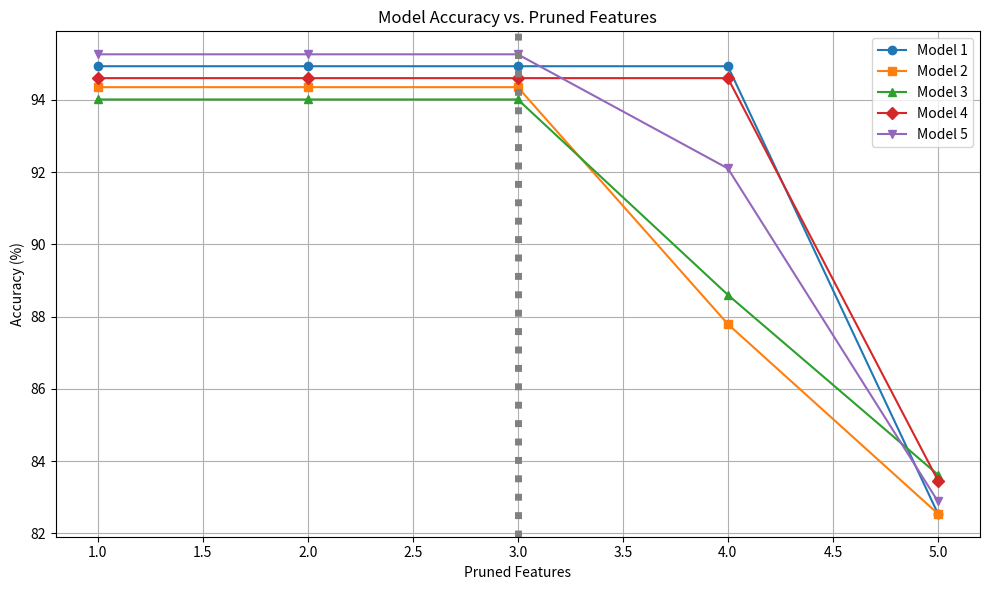

Write the Python code that produced this figure.
import matplotlib.pyplot as plt

# Accuracy data for five models across pruning levels
data = [
    [94.93, 94.93, 94.93, 94.93, 82.54],  # Model 1
    [94.35, 94.35, 94.35, 87.79, 82.54],  # Model 2
    [94.01, 94.01, 94.01, 88.60, 83.62],  # Model 3
    [94.60, 94.60, 94.60, 94.60, 83.46],  # Model 4
    [95.26, 95.26, 95.26, 92.10, 82.88]   # Model 5
]

# X-axis: number of pruned features
x = [1, 2, 3, 4, 5]

# Plot setup
plt.figure(figsize=(10, 6))
markers = ['o', 's', '^', 'D', 'v']
labels = [f'Model {i+1}' for i in range(5)]

for i, series in enumerate(data):
    plt.plot(x, series, label=labels[i], marker=markers[i])

# Vertical line at third data point (i.e., x=3)
plt.axvline(x=3, color='gray', linestyle='dotted', linewidth=5)

# Labels and legend
plt.xlabel("Pruned Features")
plt.ylabel("Accuracy (%)")
plt.title("Model Accuracy vs. Pruned Features")
plt.grid(True)
plt.legend()
plt.tight_layout()
plt.show()
